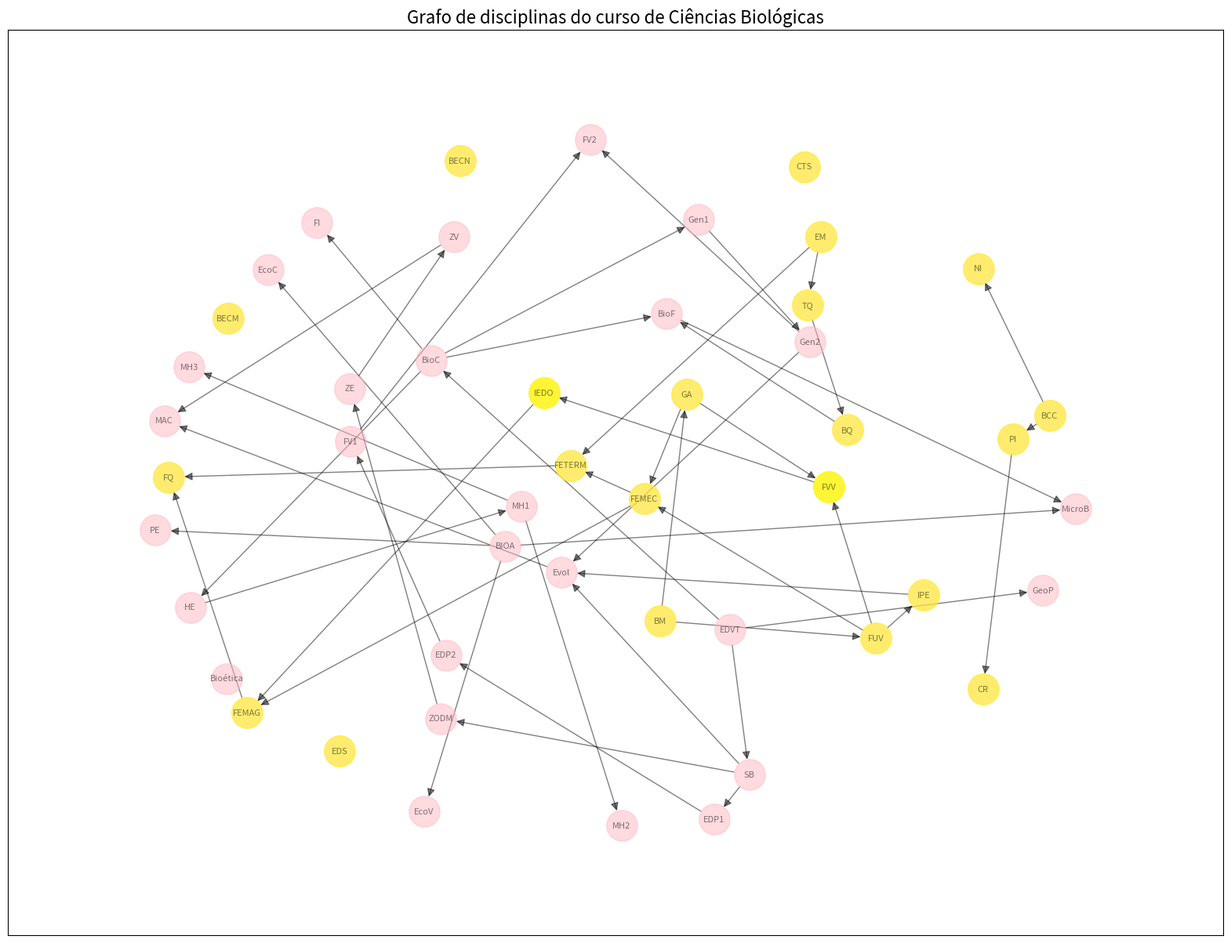

Python code for this plot:
#Grafo Biologia

import networkx as nx
import matplotlib.pyplot as plt

G = nx.DiGraph()

G.add_edges_from([
    #BC&T
    ("BM","FUV"),
    ("FUV","FVV"),
    ("FUV","FEMEC"),
    ("BM","GA"),
    ("GA","FVV"),
    ("FVV","IEDO"),
    ("GA","FEMEC"),
    ("EM","TQ"),
    ("TQ","BQ"),
    ("EM","FETERM"),
    ("FEMEC", "FETERM"),
    ("BCC","NI"),
    ("PI","CR"),
    ("IEDO","FEMAG"),
    ("FEMEC","FEMAG"),
    ("FETERM","FQ"),
    ("FEMAG","FQ"),
    ("FUV", "IPE"),
    ("BCC", "PI"),

    #Matérias q saem de TQ
    ("TQ", "BQ"),
    ("BQ", "BioF"),
    ("BioF", "MicroB"),

    #Matérias q saem de EDVT
    ("EDVT", "GeoP"),
    ("EDVT", "SB"),
    ("EDP1", "EDP2"),
    ("EDP2", "FV1"),
    ("FV1", "FV2"),
    ("EDVT", "BioC"),

    #Matérias que saem de SB
    ("SB", "EDP1"),
    ("SB", "Evol"),
    ("SB", "ZODM"),
    ("ZODM", "ZE"),
    ("ZE", "ZV"),
    ("ZV", "MAC"),

    #Matérias que saem de BIOA
    ("BIOA", "EcoV"),
    ("BIOA", "EcoC"),
    ("BIOA", "PE"),
    ("BIOA", "MicroB"),

    #Matérias que saem de BioC
    ("BioC", "Gen1"),
    ("Gen1", "Gen2"),
    ("Gen2", "FV2"),
    ("Gen2", "Evol"),
    ("BioC", "BioF"),
    ("BioC", "FI"),
    ("BioC", "HE"),

    ("HE", "MH1"),
    ("MH1", "MH2"),
    ("MH1", "MH3"),

    ("Evol", "MAC"),
    ("IPE", "Evol"),


])

#Vértices sem ligação
G.add_node("Bioética")
G.add_node("BECN")
G.add_node("BECM")
G.add_node("EDS")
G.add_node("CTS")

#Ajusta o tamanho da tela
plt.figure(figsize=(20, 15))

#Usar um layout que espalha melhor os nós, como o "Kamada-Kawai"
pos = nx.spring_layout(G, k=1.5, iterations=100)

nx.draw_networkx(
    G,
    pos,
    with_labels=True,
    node_color='lightpink', #Rosa pq vc quer, amg
    node_size=800,
    font_size=8,
    arrows=True,
    arrowsize=15,
    edge_color='black',
    alpha=0.5
)

nos_bct = ["BM","FUV","FVV","FEMEC","GA","FVV","IEDO","EM","TQ","BQ","FETERM","BCC","NI","PI","CR","IEDO","FEMAG","FQ","IPE","BECN","BECM","CTS","EDS"]
nx.draw_networkx_nodes(G, pos, nodelist=nos_bct, node_color="yellow", node_size=800, alpha=0.5) #pinta por cima

plt.title("Grafo de disciplinas do curso de Ciências Biológicas", fontsize=16)
plt.margins(0.1)
plt.show()
